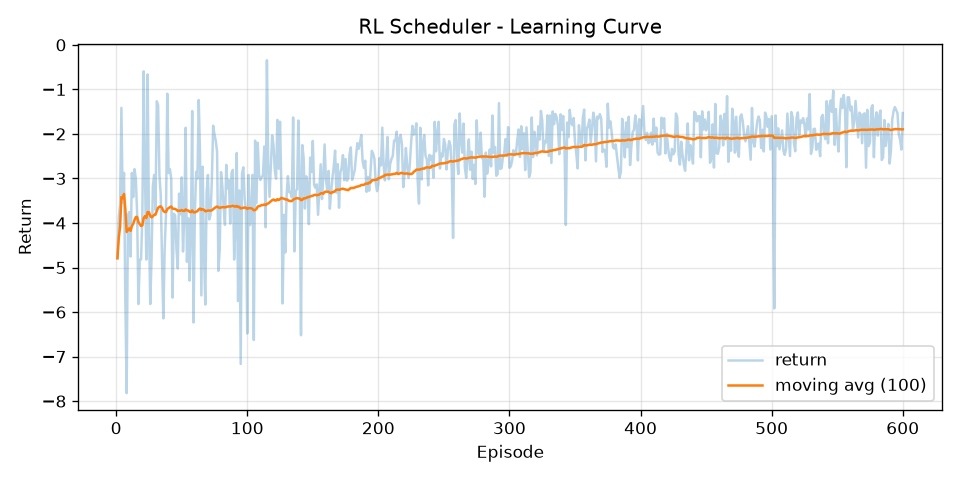

Data behind this chart, as committed beside it:
episode, return, return_ma100
1, -4.792, -4.792
2, -3.879, -4.335
3, -3.58, -4.084
4, -1.414, -3.416
5, -3.545, -3.442
6, -2.875, -3.347
7, -5.709, -3.685
8, -7.82, -4.202
9, -3.82, -4.159
10, -3.755, -4.119
11, -4.752, -4.176
12, -2.875, -4.068
13, -3.418, -4.018
14, -2.79, -3.93
15, -3.005, -3.869
16, -3.778, -3.863
17, -5.82, -3.978
18, -4.82, -4.025
19, -4.82, -4.067
20, -3.807, -4.054
21, -0.5945, -3.889
22, -2.921, -3.845
23, -4.82, -3.887
24, -0.6635, -3.753
25, -3.912, -3.759
26, -5.82, -3.839
27, -4.792, -3.874
28, -3.172, -3.849
29, -2.92, -3.817
30, -3.706, -3.813
31, -1.267, -3.731
32, -1.353, -3.657
33, -2.92, -3.634
34, -3.367, -3.627
35, -4.82, -3.661
36, -6.143, -3.73
37, -4.587, -3.753
38, -3.832, -3.755
39, -1.098, -3.687
40, -2.875, -3.666
41, -2.79, -3.645
42, -3, -3.63
43, -5.675, -3.677
44, -3.79, -3.68
45, -3.832, -3.683
46, -4.588, -3.703
47, -5.021, -3.731
48, -3.342, -3.723
49, -3.807, -3.725
50, -2.975, -3.71
51, -4.641, -3.728
52, -3.832, -3.73
53, -1.861, -3.695
54, -4.872, -3.716
55, -3.895, -3.72
56, -5.293, -3.748
57, -4.209, -3.756
58, -1.485, -3.717
59, -6.233, -3.759
60, -3.832, -3.76
... 540 more rows
